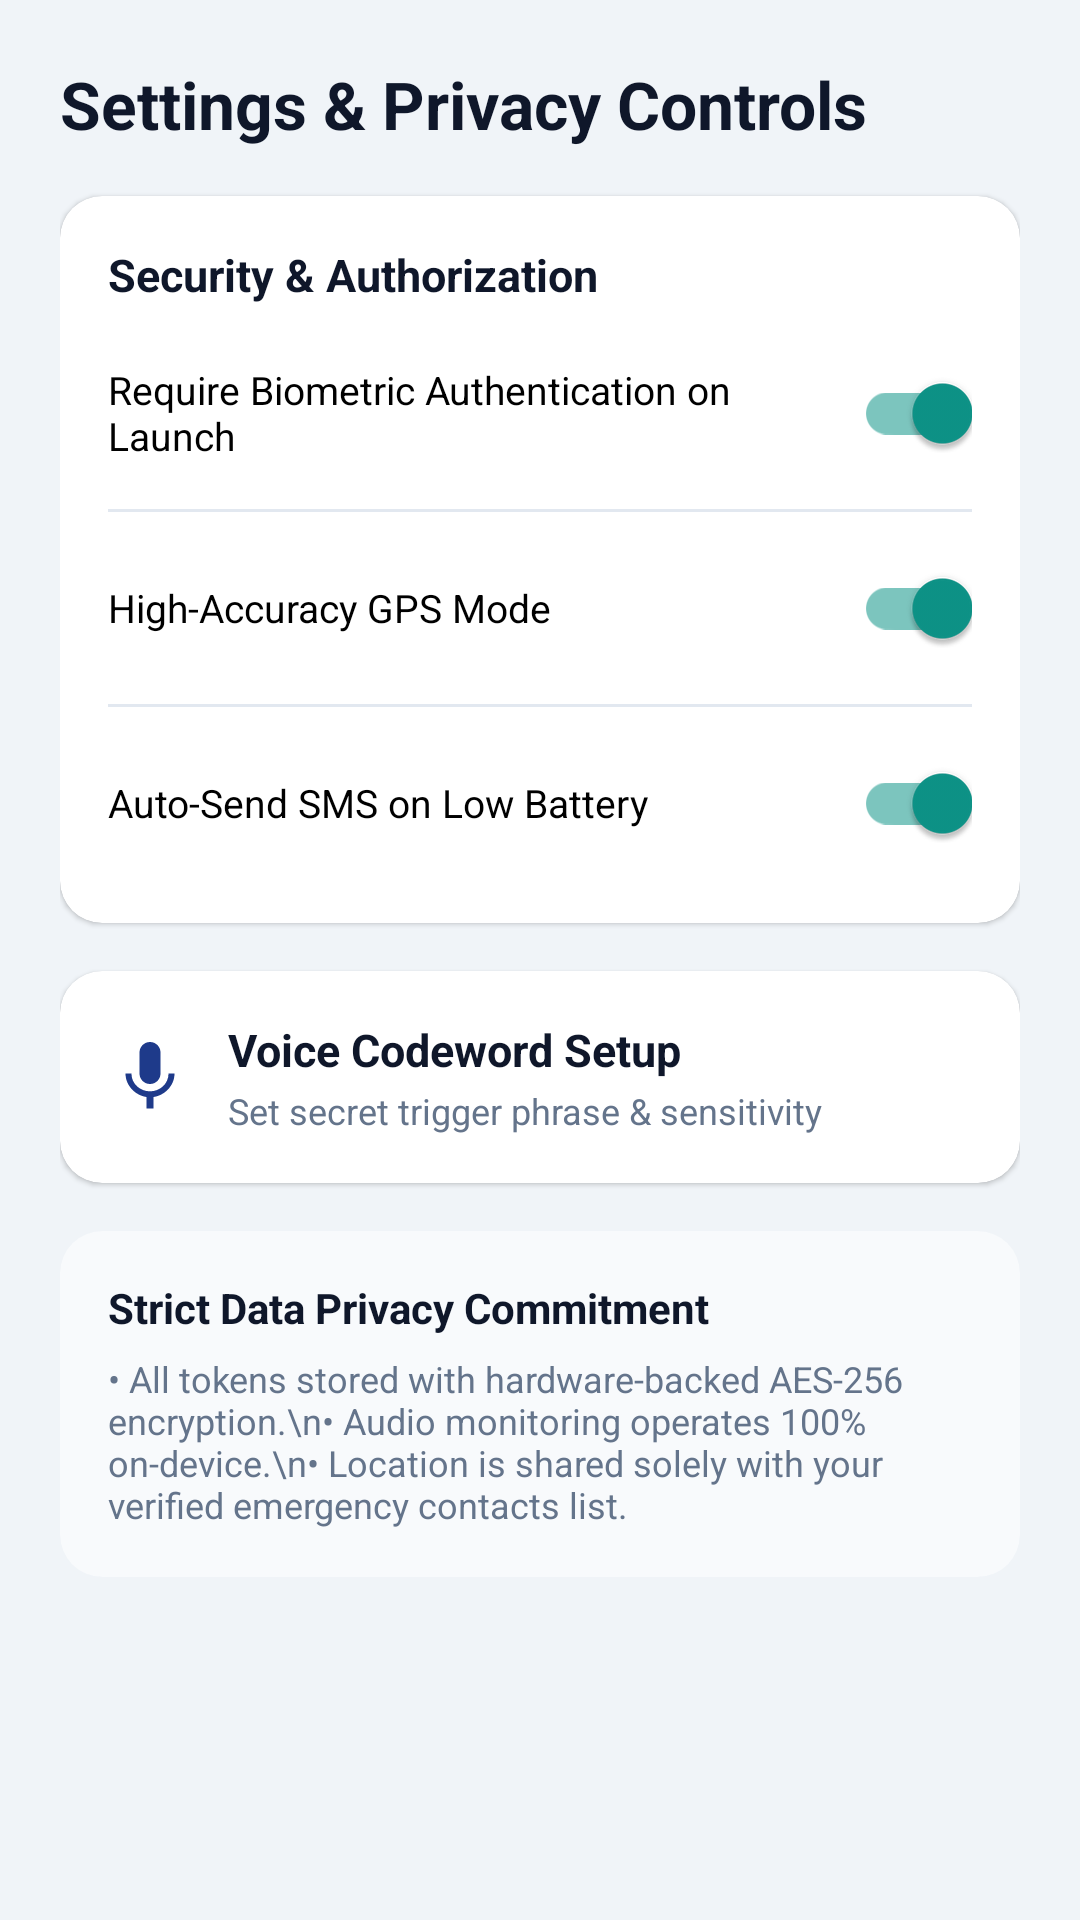

The Android layout XML behind this screen, and the referenced resources:
<!-- AndroidManifest.xml: application theme Theme.SafePathAI -->
<!-- res/layout/fragment_settings.xml -->
<?xml version="1.0" encoding="utf-8"?>
<ScrollView
    xmlns:android="http://schemas.android.com/apk/res/android"
    xmlns:app="http://schemas.android.com/apk/res-auto"
    android:layout_width="match_parent"
    android:layout_height="match_parent"
    android:background="@color/color_background"
    android:fillViewport="true">

    <LinearLayout
        android:layout_width="match_parent"
        android:layout_height="wrap_content"
        android:orientation="vertical"
        android:padding="20dp">

        <TextView
            android:layout_width="wrap_content"
            android:layout_height="wrap_content"
            android:text="@string/settings_title"
            android:textSize="22sp"
            android:textStyle="bold"
            android:textColor="@color/color_on_surface" />

        
        <com.google.android.material.card.MaterialCardView
            android:layout_width="match_parent"
            android:layout_height="wrap_content"
            android:layout_marginTop="16dp"
            app:cardCornerRadius="14dp"
            app:cardElevation="1dp">

            <LinearLayout
                android:layout_width="match_parent"
                android:layout_height="wrap_content"
                android:orientation="vertical"
                android:padding="16dp">

                <TextView
                    android:layout_width="wrap_content"
                    android:layout_height="wrap_content"
                    android:text="Security &amp; Authorization"
                    android:textSize="15sp"
                    android:textStyle="bold"
                    android:textColor="@color/color_on_surface" />

                <com.google.android.material.switchmaterial.SwitchMaterial
                    android:id="@+id/switchBiometric"
                    android:layout_width="match_parent"
                    android:layout_height="wrap_content"
                    android:layout_marginTop="12dp"
                    android:checked="true"
                    android:minHeight="48dp"
                    android:text="@string/settings_biometric_lock"
                    android:textSize="13sp" />

                <View
                    android:layout_width="match_parent"
                    android:layout_height="1dp"
                    android:layout_marginVertical="8dp"
                    android:background="@color/color_divider" />

                <com.google.android.material.switchmaterial.SwitchMaterial
                    android:id="@+id/switchHighAccuracyGps"
                    android:layout_width="match_parent"
                    android:layout_height="wrap_content"
                    android:checked="true"
                    android:minHeight="48dp"
                    android:text="@string/settings_location_accuracy"
                    android:textSize="13sp" />

                <View
                    android:layout_width="match_parent"
                    android:layout_height="1dp"
                    android:layout_marginVertical="8dp"
                    android:background="@color/color_divider" />

                <com.google.android.material.switchmaterial.SwitchMaterial
                    android:id="@+id/switchLowBatterySms"
                    android:layout_width="match_parent"
                    android:layout_height="wrap_content"
                    android:checked="true"
                    android:minHeight="48dp"
                    android:text="@string/settings_auto_sms"
                    android:textSize="13sp" />
            </LinearLayout>
        </com.google.android.material.card.MaterialCardView>

        
        <com.google.android.material.card.MaterialCardView
            android:id="@+id/cardVoiceCodewordShortcut"
            android:layout_width="match_parent"
            android:layout_height="wrap_content"
            android:layout_marginTop="16dp"
            app:cardCornerRadius="14dp"
            app:cardElevation="1dp"
            android:clickable="true"
            android:focusable="true">

            <LinearLayout
                android:layout_width="match_parent"
                android:layout_height="wrap_content"
                android:orientation="horizontal"
                android:padding="16dp"
                android:gravity="center_vertical">

                <ImageView
                    android:layout_width="28dp"
                    android:layout_height="28dp"
                    android:src="@drawable/ic_mic"
                    app:tint="@color/color_primary" />

                <LinearLayout
                    android:layout_width="0dp"
                    android:layout_height="wrap_content"
                    android:layout_weight="1"
                    android:layout_marginStart="12dp"
                    android:orientation="vertical">

                    <TextView
                        android:layout_width="wrap_content"
                        android:layout_height="wrap_content"
                        android:text="Voice Codeword Setup"
                        android:textSize="15sp"
                        android:textStyle="bold"
                        android:textColor="@color/color_on_surface" />

                    <TextView
                        android:layout_width="wrap_content"
                        android:layout_height="wrap_content"
                        android:layout_marginTop="2dp"
                        android:text="Set secret trigger phrase &amp; sensitivity"
                        android:textSize="12sp"
                        android:textColor="@color/color_on_surface_variant" />
                </LinearLayout>

                <ImageView
                    android:layout_width="20dp"
                    android:layout_height="20dp"
                    android:src="@drawable/ic_send"
                    app:tint="@color/color_on_surface_variant" />
            </LinearLayout>
        </com.google.android.material.card.MaterialCardView>

        
        <com.google.android.material.card.MaterialCardView
            android:layout_width="match_parent"
            android:layout_height="wrap_content"
            android:layout_marginTop="16dp"
            app:cardCornerRadius="14dp"
            app:cardBackgroundColor="#F8FAFC"
            app:cardElevation="0dp">

            <LinearLayout
                android:layout_width="match_parent"
                android:layout_height="wrap_content"
                android:orientation="vertical"
                android:padding="16dp">

                <TextView
                    android:layout_width="wrap_content"
                    android:layout_height="wrap_content"
                    android:text="Strict Data Privacy Commitment"
                    android:textSize="14sp"
                    android:textStyle="bold"
                    android:textColor="@color/color_on_surface" />

                <TextView
                    android:layout_width="wrap_content"
                    android:layout_height="wrap_content"
                    android:layout_marginTop="6dp"
                    android:text="• All tokens stored with hardware-backed AES-256 encryption.\n• Audio monitoring operates 100% on-device.\n• Location is shared solely with your verified emergency contacts list."
                    android:textSize="12sp"
                    android:textColor="@color/color_on_surface_variant" />
            </LinearLayout>
        </com.google.android.material.card.MaterialCardView>

    </LinearLayout>
</ScrollView>
<!-- resources referenced by this layout -->
<resources>
  <color name="color_background">#F0F4F8</color>
  <color name="color_divider">#E2E8F0</color>
  <color name="color_on_surface">#0F172A</color>
  <color name="color_on_surface_variant">#64748B</color>
  <color name="color_primary">#1E3A8A</color>
  <!-- drawable ic_mic (drawable) -->
  <vector xmlns:android="http://schemas.android.com/apk/res/android"
      android:width="24dp"
      android:height="24dp"
      android:viewportWidth="24"
      android:viewportHeight="24">
      <path
          android:fillColor="@android:color/white"
          android:pathData="M12,14c1.66,0 3,-1.34 3,-3V5c0,-1.66 -1.34,-3 -3,-3S9,3.34 9,5v6c0,1.66 1.34,3 3,3zM17.3,11c0,3 -2.54,5.1 -5.3,5.1S6.7,14 6.7,11H5c0,3.41 2.72,6.23 6,6.72V21h2v-3.28c3.28,-0.48 6,-3.3 6,-6.72h-1.7z"/>
  </vector>
  <string name="settings_auto_sms">Auto-Send SMS on Low Battery</string>
  <string name="settings_biometric_lock">Require Biometric Authentication on Launch</string>
  <string name="settings_location_accuracy">High-Accuracy GPS Mode</string>
  <string name="settings_title">Settings &amp; Privacy Controls</string>
  <style name="Theme.SafePathAI" parent="Theme.MaterialComponents.DayNight.NoActionBar">
          <item name="colorPrimary">@color/color_primary</item>
          <item name="colorPrimaryVariant">@color/color_primary_dark</item>
          <item name="colorOnPrimary">@color/color_on_primary</item>
          <item name="colorSecondary">@color/color_secondary</item>
          <item name="colorSecondaryVariant">@color/color_secondary_dark</item>
          <item name="colorOnSecondary">@color/color_on_secondary</item>
          <item name="android:colorBackground">@color/color_background</item>
          <item name="android:windowBackground">@color/color_background</item>
          <item name="android:statusBarColor">@color/color_primary_dark</item>
          <item name="android:navigationBarColor">@color/color_surface</item>
      </style>
  <color name="color_primary_dark">#172554</color>
  <color name="color_on_primary">#FFFFFF</color>
  <color name="color_secondary">#0D9488</color>
  <color name="color_secondary_dark">#115E59</color>
  <color name="color_on_secondary">#FFFFFF</color>
  <color name="color_surface">#FFFFFF</color>
</resources>
